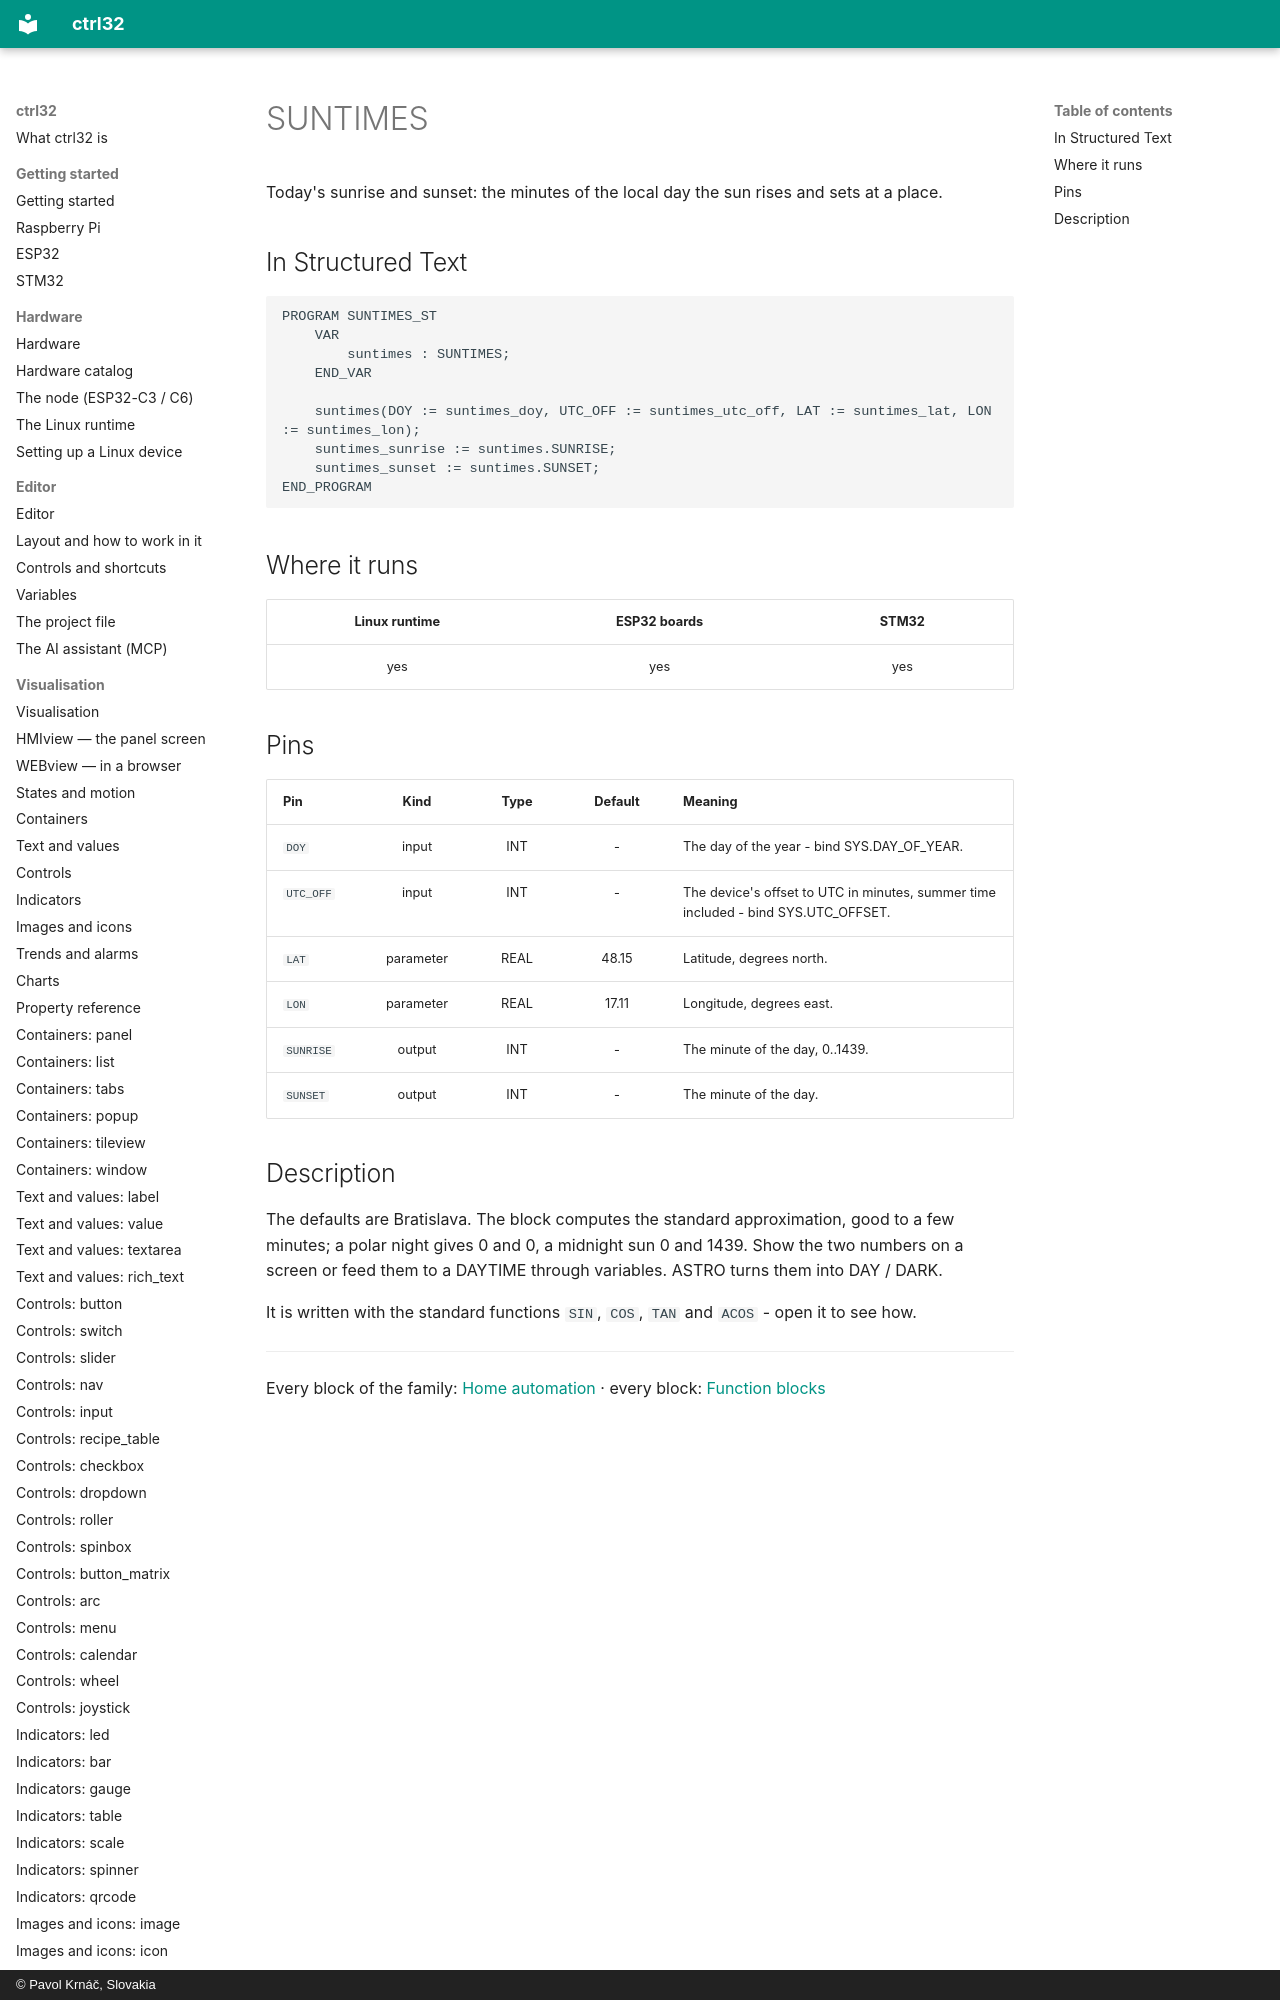

repository: ctrl32/docs · page: home-suntimes/index.html · generator: mkdocs · copyright: © Pavol Krnáč, Slovakia

# SUNTIMES

Today's sunrise and sunset: the minutes of the local day the sun rises and sets at a place.

## In Structured Text

```iecst
PROGRAM SUNTIMES_ST
    VAR
        suntimes : SUNTIMES;
    END_VAR
